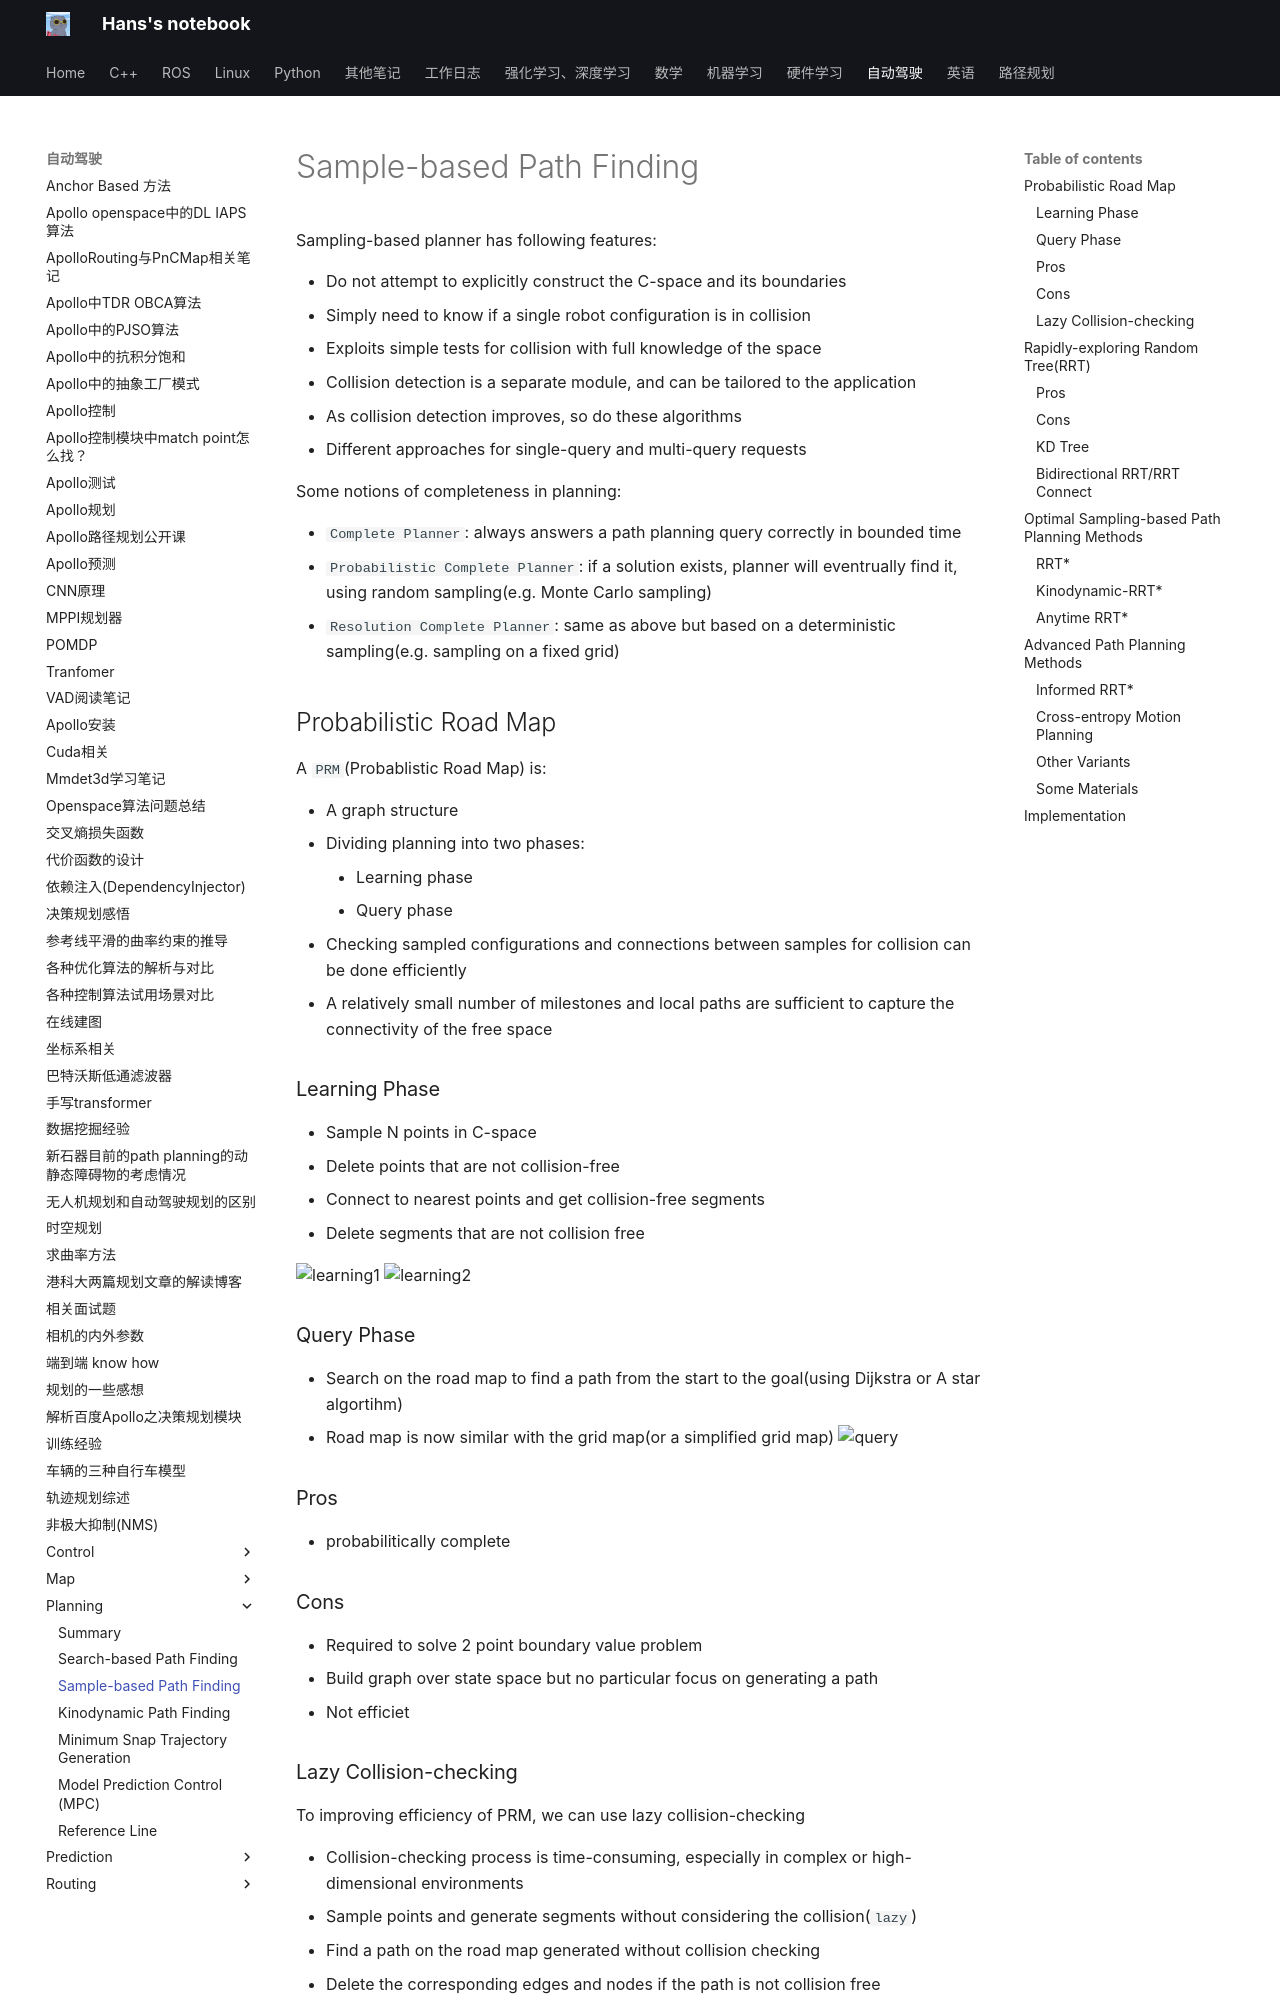

repository: hs867785578/my_note · page: 自动驾驶/Planning/02_sample/index.html · generator: mkdocs

# Sample-based Path Finding

Sampling-based planner has following features:

- Do not attempt to explicitly construct the C-space and its boundaries
- Simply need to know if a single robot configuration is in collision
- Exploits simple tests for collision with full knowledge of the space
- Collision detection is a separate module, and can be tailored to the application
- As collision detection improves, so do these algorithms
- Different approaches for single-query and multi-query requests

Some notions of completeness in planning:

- `Complete Planner`: always answers a path planning query correctly in bounded time
- `Probabilistic Complete Planner`: if a solution exists, planner will eventrually find it, using random sampling(e.g. Monte Carlo sampling)
- `Resolution Complete Planner`: same as above but based on a deterministic sampling(e.g. sampling on a fixed grid)

## Probabilistic Road Map

A `PRM`(Probablistic Road Map) is:

- A graph structure
- Dividing planning into two phases:
    - Learning phase
    - Query phase
- Checking sampled configurations and connections between samples for collision can be done efficiently
- A relatively small number of milestones and local paths are sufficient to capture the connectivity of the free space

### Learning Phase

- Sample N points in C-space
- Delete points that are not collision-free
- Connect to nearest points and get collision-free segments
- Delete segments that are not collision free

![learning1](images/sample/learning_phase1.png)
![learning2](images/sample/learning_phase2.png)

### Query Phase
- Search on the road map to find a path from the start to the goal(using Dijkstra or A star algortihm)
- Road map is now similar with the grid map(or a simplified grid map)
![query](images/sample/query_phase.png)

### Pros
- probabilitically complete

### Cons
- Required to solve 2 point boundary value problem
- Build graph over state space but no particular focus on generating a path
- Not efficiet

### Lazy Collision-checking

To improving efficiency of PRM, we can use lazy collision-checking

- Collision-checking process is time-consuming, especially in complex or high-dimensional environments
- Sample points and generate segments without considering the collision(`lazy`)
- Find a path on the road map generated without collision checking
- Delete the corresponding edges and nodes if the path is not collision free
- Restart path-finding
